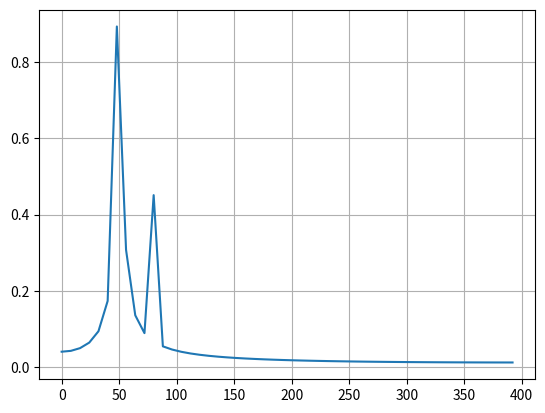

Generate this figure with matplotlib:
import numpy as np
from scipy.fft import fft, fftfreq

# Number of sample points
N = 100
# sample spacing
T = 1.0 / 800.0

x = np.linspace(0.0, N*T, N, endpoint=False)
y = np.sin(50.0 * 2.0*np.pi*x) + 0.5*np.sin(80.0 * 2.0*np.pi*x)

print('x=', x)
print('y=', y)

yf = fft(y)
xf = fftfreq(N, T)[:N//2]

print('xf=', xf)
print('yf=', yf)

import matplotlib.pyplot as plt
plt.plot(xf, 2.0/N * np.abs(yf[0:N//2]))
plt.grid()
plt.show()